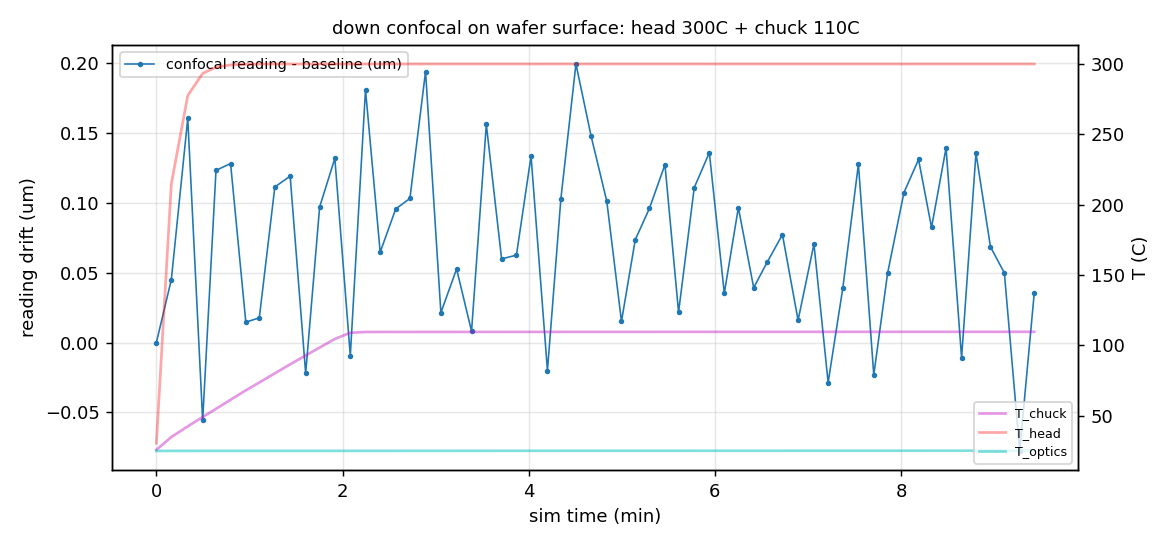

Source data for this figure (header and first rows):
k, t_wall, sim_t, reading_um, valid, z_surface, z_focus, T_head, T_chuck, T_optics, T_align, T_granite_up
0, 0.15, 4305, 350.1, True, 885.9, 885.9, 30.44, 25.74, 25.0, 25.0, 25.0
1, 2.57, 4315, 350.1, True, 885.9, 885.9, 214.9, 34.87, 25, 25.0, 25.0
2, 5.17, 4325, 350.3, True, 885.9, 885.9, 277.7, 42.45, 25, 25.0, 25.0
3, 7.57, 4335, 350, True, 885.9, 885.9, 293.4, 49.07, 25, 25.0, 25.0
4, 10.16, 4344, 350.2, True, 885.9, 885.9, 297.8, 54.92, 25, 25.0, 25.0
5, 12.6, 4353, 350.2, True, 885.9, 885.9, 299.4, 61.36, 25, 25.0, 25.0
6, 15.15, 4363, 350.1, True, 885.9, 885.9, 299.9, 68.04, 25.01, 25.0, 25.0
7, 17.6, 4372, 350.1, True, 885.9, 885.9, 300, 73.64, 25.01, 25.0, 25.0
8, 20.16, 4382, 350.2, True, 885.9, 885.9, 300.1, 80.14, 25.01, 25.0, 25.0
9, 22.59, 4391, 350.2, True, 885.9, 885.9, 300.1, 86.54, 25.01, 25.0, 25.0
10, 25.17, 4401, 350.1, True, 885.9, 885.9, 300.1, 92.85, 25.02, 25.0, 25.0
11, 27.56, 4410, 350.2, True, 885.9, 885.9, 300.1, 98.45, 25.02, 25.0, 25.0
12, 30.12, 4420, 350.2, True, 885.9, 885.9, 300.1, 104.6, 25.02, 25.0, 25.0
13, 32.61, 4430, 350.1, True, 885.9, 885.9, 300.1, 109, 25.02, 25.0, 25.0
14, 35.18, 4440, 350.3, True, 885.9, 885.9, 300.1, 109.5, 25.03, 25.0, 25.0
15, 37.59, 4450, 350.2, True, 885.9, 885.9, 300.1, 109.6, 25.03, 25.0, 25.0
16, 40.1, 4460, 350.2, True, 885.9, 885.9, 300.1, 109.6, 25.03, 25, 25.0
17, 42.62, 4469, 350.2, True, 885.9, 885.9, 300.1, 109.6, 25.04, 25, 25.0
18, 45.2, 4479, 350.3, True, 885.9, 885.9, 300.1, 109.6, 25.04, 25, 25.0
19, 47.57, 4489, 350.1, True, 885.9, 885.9, 300.1, 109.6, 25.04, 25, 25.0
20, 50.18, 4499, 350.1, True, 885.9, 885.9, 300.1, 109.6, 25.05, 25, 25.0
21, 52.67, 4508, 350.1, True, 885.9, 885.9, 300.1, 109.6, 25.05, 25, 25.0
22, 55.18, 4518, 350.3, True, 885.9, 885.9, 300.1, 109.6, 25.05, 25, 25.0
23, 57.59, 4528, 350.2, True, 885.9, 885.9, 300.1, 109.6, 25.05, 25, 25.0
24, 60.14, 4537, 350.2, True, 885.9, 885.9, 300.1, 109.6, 25.06, 25, 25.0
25, 62.56, 4547, 350.2, True, 885.9, 885.9, 300.1, 109.6, 25.06, 25, 25.0
26, 65.18, 4557, 350.1, True, 885.9, 885.9, 300.1, 109.6, 25.06, 25, 25.0
27, 67.6, 4566, 350.2, True, 885.9, 885.9, 300.1, 109.6, 25.07, 25, 25.0
28, 70.16, 4576, 350.3, True, 885.9, 885.9, 300.1, 109.6, 25.07, 25, 25.0
29, 72.58, 4585, 350.2, True, 885.9, 885.9, 300.1, 109.6, 25.07, 25, 25.0
30, 75.15, 4596, 350.2, True, 885.9, 885.9, 300.1, 109.6, 25.07, 25, 25.0
31, 77.57, 4605, 350.1, True, 885.9, 885.9, 300.1, 109.6, 25.08, 25, 25.0
32, 80.23, 4614, 350.2, True, 885.9, 885.9, 300.1, 109.6, 25.08, 25, 25.0
33, 82.57, 4623, 350.2, True, 885.9, 885.9, 300.1, 109.6, 25.08, 25, 25.0
34, 85.19, 4633, 350.2, True, 885.9, 885.9, 300.1, 109.6, 25.08, 25, 25.0
35, 87.59, 4642, 350.1, True, 885.9, 885.9, 300.1, 109.6, 25.09, 25, 25.0
36, 90.17, 4652, 350.2, True, 885.9, 885.9, 300.1, 109.6, 25.09, 25, 25.0
37, 92.61, 4662, 350.2, True, 885.9, 885.9, 300.1, 109.6, 25.09, 25, 25.0
38, 95.21, 4671, 350.1, True, 885.9, 885.9, 300.1, 109.6, 25.09, 25, 25.0
39, 97.59, 4680, 350.2, True, 885.9, 885.9, 300.1, 109.6, 25.1, 25, 25.0
40, 100.2, 4690, 350.1, True, 885.9, 885.9, 300.1, 109.6, 25.1, 25, 25.0
41, 102.6, 4699, 350.2, True, 885.9, 885.9, 300.1, 109.6, 25.1, 25, 25.0
42, 105.2, 4709, 350.2, True, 885.9, 885.9, 300.1, 109.6, 25.11, 25, 25.0
43, 107.6, 4719, 350.1, True, 885.9, 885.9, 300.1, 109.6, 25.11, 25, 25.0
44, 110.2, 4729, 350.2, True, 885.9, 885.9, 300.1, 109.6, 25.11, 25, 25.0
45, 112.6, 4738, 350.1, True, 885.9, 885.9, 300.1, 109.6, 25.11, 25, 25.0
46, 115.2, 4748, 350.1, True, 885.9, 885.9, 300.1, 109.6, 25.11, 25, 25.0
47, 117.6, 4758, 350.2, True, 885.9, 885.9, 300.1, 109.6, 25.12, 25, 25
48, 120.2, 4768, 350.1, True, 885.9, 885.9, 300.1, 109.7, 25.12, 25, 25
49, 122.6, 4777, 350.1, True, 885.9, 885.9, 300.1, 109.7, 25.12, 25, 25
50, 125.2, 4787, 350.2, True, 885.9, 885.9, 300.1, 109.7, 25.12, 25, 25
51, 127.6, 4797, 350.2, True, 885.9, 885.9, 300.1, 109.7, 25.13, 25, 25
52, 130.2, 4805, 350.2, True, 885.9, 885.9, 300.1, 109.7, 25.13, 25, 25
53, 132.6, 4814, 350.2, True, 885.9, 885.9, 300.1, 109.7, 25.13, 25, 25
54, 135.2, 4824, 350.1, True, 885.9, 885.9, 300.1, 109.7, 25.13, 25, 25
55, 137.6, 4834, 350.2, True, 885.9, 885.9, 300.1, 109.7, 25.14, 25, 25
56, 140.2, 4843, 350.2, True, 885.9, 885.9, 300.1, 109.7, 25.14, 25, 25
57, 142.7, 4852, 350.1, True, 885.9, 885.9, 300.1, 109.7, 25.14, 25, 25
58, 145.2, 4862, 350, True, 885.9, 885.9, 300.1, 109.7, 25.14, 25, 25
59, 147.6, 4871, 350.1, True, 885.9, 885.9, 300.1, 109.7, 25.14, 25, 25
